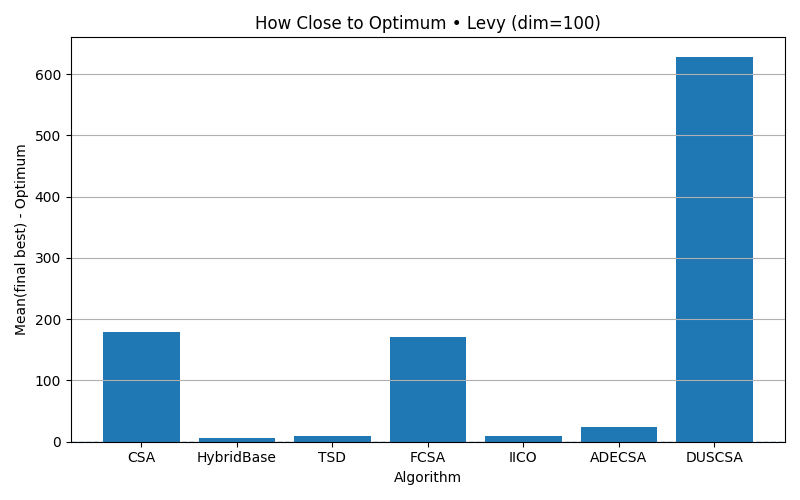

Source data for this figure (header and first rows):
algorithm, mean_final_minus_optimum
CSA, 178.6
HybridBase, 5.453
TSD, 9.581
FCSA, 171.6
IICO, 8.809
ADECSA, 23.62
DUSCSA, 628.5
